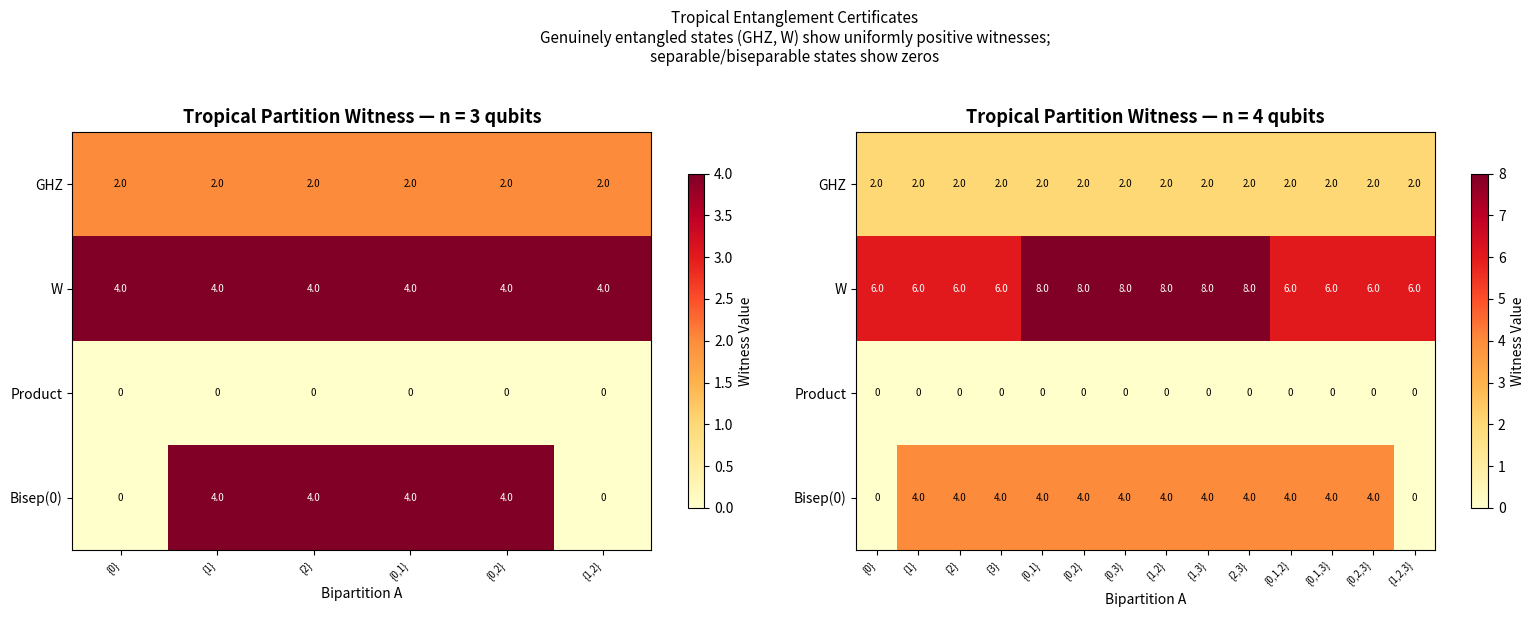

This chart was generated by the following Python code:
#!/usr/bin/env python3
"""
Visualization: Tropical Partition Witness Heatmap

Visualizes the tropical partition witness values across all nontrivial
bipartitions for GHZ, W, product, and biseparable states on n=3 and n=4 qubits.
The heatmap reveals the entanglement structure: genuinely entangled states
(GHZ, W) show uniformly positive values, while separable states show zeros.
"""

import numpy as np
import matplotlib.pyplot as plt
from itertools import product as iterproduct, combinations


# ─── Self-contained core functions ───────────────────────────────────

def all_configs(n, d=2):
    return list(iterproduct(range(d), repeat=n))

def mix_config(A, s, t):
    return tuple(s[i] if i in A else t[i] for i in range(len(s)))

def tropical_partition_witness(n, A, psi, d=2):
    configs = all_configs(n, d)
    mags = {s: abs(psi(s)) for s in configs}
    witness = 0.0
    for s in configs:
        ms = mags[s]
        if ms < 1e-15:
            continue
        for t in configs:
            mt = mags[t]
            if mt < 1e-15:
                continue
            val = ms * mt - mags[mix_config(A, s, t)] * mags[mix_config(A, t, s)]
            if val > 0:
                witness += val
    return witness

def nontrivial_partitions(n):
    result = []
    for k in range(1, n):
        for combo in combinations(range(n), k):
            result.append(frozenset(combo))
    return result

def ghz_state(n):
    def psi(s): return 1.0 if (all(x == 0 for x in s) or all(x == 1 for x in s)) else 0.0
    return psi

def w_state(n):
    def psi(s): return 1.0 if sum(s) == 1 else 0.0
    return psi

def product_state(n):
    def psi(s): return np.prod([1/np.sqrt(2) for _ in range(n)])
    return psi

def biseparable_state(n, cut=0):
    def psi(s):
        local_amp = 1.0 / np.sqrt(2)
        rest = tuple(s[i] for i in range(n) if i != cut)
        if all(x == 0 for x in rest) or all(x == 1 for x in rest):
            return local_amp
        return 0.0
    return psi


# ─── Build data and plot ─────────────────────────────────────────────

fig, axes = plt.subplots(1, 2, figsize=(16, 6))

for idx, n in enumerate([3, 4]):
    ax = axes[idx]
    
    state_names = ["GHZ", "W", "Product", "Bisep(0)"]
    state_fns = [ghz_state(n), w_state(n), product_state(n), biseparable_state(n, 0)]
    
    partitions = nontrivial_partitions(n)
    part_labels = ["{" + ",".join(str(x) for x in sorted(A)) + "}" for A in partitions]
    
    data = np.zeros((len(state_names), len(partitions)))
    for i, psi in enumerate(state_fns):
        for j, A in enumerate(partitions):
            data[i, j] = tropical_partition_witness(n, A, psi)
    
    im = ax.imshow(data, cmap='YlOrRd', aspect='auto', interpolation='nearest')
    ax.set_xticks(range(len(part_labels)))
    ax.set_xticklabels(part_labels, rotation=45, ha='right', fontsize=7)
    ax.set_yticks(range(len(state_names)))
    ax.set_yticklabels(state_names, fontsize=10)
    ax.set_title(f'Tropical Partition Witness — n = {n} qubits', fontsize=13, fontweight='bold')
    ax.set_xlabel('Bipartition A', fontsize=10)
    
    # Annotate cells
    for i in range(len(state_names)):
        for j in range(len(partitions)):
            val = data[i, j]
            color = 'white' if val > data.max() * 0.6 else 'black'
            text = f"{val:.1f}" if val > 0.01 else "0"
            ax.text(j, i, text, ha='center', va='center', color=color, fontsize=7)
    
    plt.colorbar(im, ax=ax, shrink=0.8, label='Witness Value')

plt.suptitle('Tropical Entanglement Certificates\nGenuinely entangled states (GHZ, W) show uniformly positive witnesses;\nseparable/biseparable states show zeros',
             fontsize=11, y=1.02)
plt.tight_layout()
plt.savefig('witness_heatmap.png', dpi=150, bbox_inches='tight')
print("Saved witness_heatmap.png")
